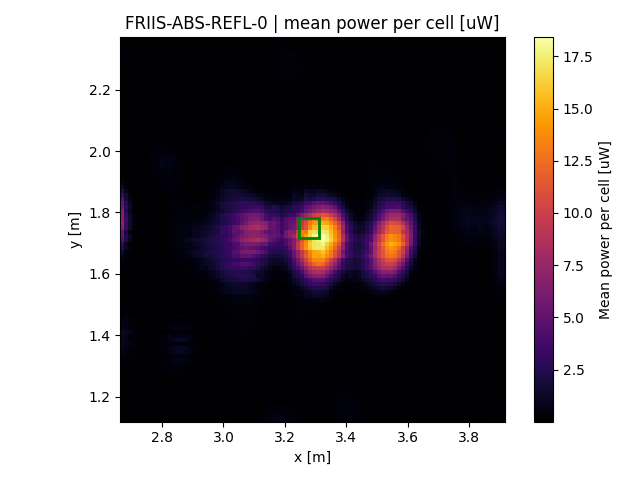

The data file committed next to this chart (first rows):
x, y, z
2.67, 1.125, 4.55556e-06
2.67, 1.138, 4.55556e-06
2.67, 1.151, 1.29153e-05
2.67, 1.164, 1.3e-05
2.67, 1.177, 1.19792e-05
2.67, 1.19, 3.75385e-06
2.67, 1.203, 5.22727e-06
2.67, 1.216, 3.83636e-06
2.67, 1.229, 8.63636e-06
2.67, 1.242, 7.32558e-06
2.67, 1.255, 7.72549e-06
2.67, 1.268, 0.001317
2.67, 1.281, 0.01245
2.67, 1.294, 0.04045
2.67, 1.308, 0.3074
2.67, 1.321, 0.3068
2.67, 1.334, 0.3483
2.67, 1.347, 0.6803
2.67, 1.36, 0.897
2.67, 1.373, 1.023
2.67, 1.386, 1.061
2.67, 1.399, 1.208
2.67, 1.412, 1.215
2.67, 1.425, 0.7816
2.67, 1.438, 0.758
2.67, 1.451, 0.6458
2.67, 1.464, 0.3497
2.67, 1.477, 0.3007
2.67, 1.49, 0.2742
2.67, 1.503, 0.2058
2.67, 1.516, 0.08716
2.67, 1.529, 0.04451
2.67, 1.542, 0.03811
2.67, 1.555, 0.02402
2.67, 1.568, 0.02327
2.67, 1.581, 0.05175
2.67, 1.595, 0.1437
2.67, 1.608, 0.2264
2.67, 1.621, 0.3147
2.67, 1.634, 0.4478
2.67, 1.647, 0.7718
2.67, 1.66, 0.8942
2.67, 1.673, 1.537
2.67, 1.686, 2.507
2.67, 1.699, 3.076
2.67, 1.712, 4.294
2.67, 1.725, 5.01
2.67, 1.738, 5.222
2.67, 1.751, 6.594
2.67, 1.764, 7.211
2.67, 1.777, 6.566
2.67, 1.79, 6.777
2.67, 1.803, 6.658
2.67, 1.816, 5.689
2.67, 1.829, 5.223
2.67, 1.842, 4.584
2.67, 1.855, 3.27
2.67, 1.868, 2.174
2.67, 1.881, 1.518
2.67, 1.895, 0.7547
... 9,156 more rows
